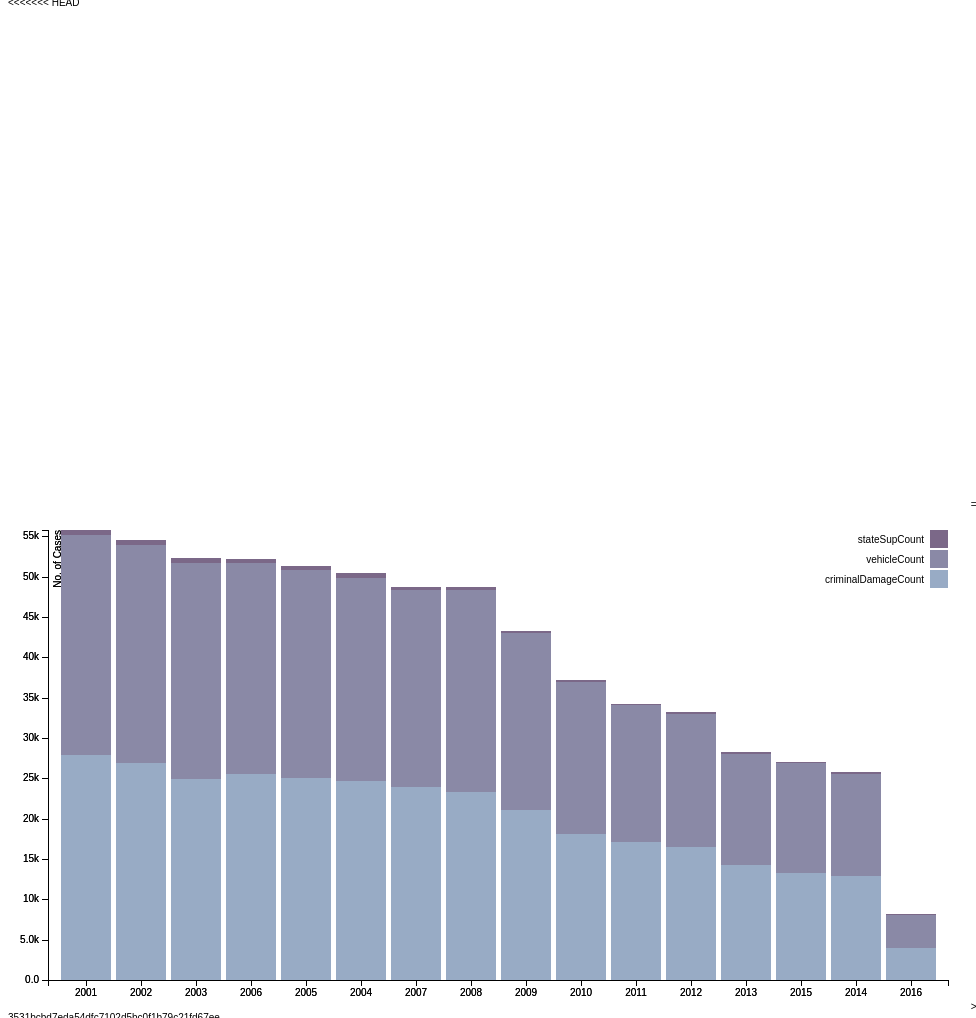
D3 v3 page, settled after 480 driven frames (8 s of simulated time); the page loaded 1 data file(s).



var margin = {top: 20, right: 20, bottom: 30, left: 40},
    width = 960 - margin.left - margin.right,
    height = 500 - margin.top - margin.bottom;

var x = d3.scale.ordinal()
    .rangeRoundBands([0, width], .1);

var y = d3.scale.linear()
    .rangeRound([height, 0]);

var color = d3.scale.ordinal()
    .range(["#98abc5", "#8a89a6", "#7b6888", "#6b486b", "#a05d56", "#d0743c", "#ff8c00"]);

var xAxis = d3.svg.axis()
    .scale(x)
    .orient("bottom");

var yAxis = d3.svg.axis()
    .scale(y)
    .orient("left")
    .tickFormat(d3.format(".2s"));

var svg = d3.select("body").append("svg")
    .attr("width", width + margin.left + margin.right)
    .attr("height", height + margin.top + margin.bottom)
  .append("g")
    .attr("transform", "translate(" + margin.left + "," + margin.top + ")");

d3.json("CriminalDamage.json", function(error, data) {
  if (error) throw error;

  color.domain(d3.keys(data[0]).filter(function(key) { return key !== "year"; }));

  data.forEach(function(d) {
    var y0 = 0;
    d.count = color.domain().map(function(name) { return {name: name, y0: y0, y1: y0 += +d[name]}; });
    d.total = d.count[d.count.length - 1].y1;
  });

  data.sort(function(a, b) { return b.total - a.total; });

  x.domain(data.map(function(d) { return d.year; }));
  y.domain([0, d3.max(data, function(d) { return d.total; })]);

  svg.append("g")
      .attr("class", "x axis")
      .attr("transform", "translate(0," + height + ")")
      .call(xAxis);

  svg.append("g")
      .attr("class", "y axis")
      .call(yAxis)
    .append("text")
      .attr("transform", "rotate(-90)")
      .attr("y", 6)
      .attr("dy", ".71em")
      .style("text-anchor", "end")
      .text("No. of Cases");

  var state = svg.selectAll(".state")
      .data(data)
    .enter().append("g")
      .attr("class", "g")
      .attr("transform", function(d) { return "translate(" + x(d.year) + ",0)"; });

  state.selectAll("rect")
      .data(function(d) { return d.count; })
    .enter().append("rect")
      .attr("width", x.rangeBand())
      .attr("y", function(d) { return y(d.y1); })
      .attr("height", function(d) { return y(d.y0) - y(d.y1); })
      .style("fill", function(d) { return color(d.name); });

  var legend = svg.selectAll(".legend")
      .data(color.domain().slice().reverse())
    .enter().append("g")
      .attr("class", "legend")
      .attr("transform", function(d, i) { return "translate(0," + i * 20 + ")"; });

  legend.append("rect")
      .attr("x", width - 18)
      .attr("width", 18)
      .attr("height", 18)
      .style("fill", color);

  legend.append("text")
      .attr("x", width - 24)
      .attr("y", 9)
      .attr("dy", ".35em")
      .style("text-anchor", "end")
      .text(function(d) { return d; });

});




var margin = {top: 20, right: 20, bottom: 30, left: 40},
    width = 960 - margin.left - margin.right,
    height = 500 - margin.top - margin.bottom;

var x = d3.scale.ordinal()
    .rangeRoundBands([0, width], .1);

var y = d3.scale.linear()
    .rangeRound([height, 0]);

var color = d3.scale.ordinal()
    .range(["#98abc5", "#8a89a6", "#7b6888", "#6b486b", "#a05d56", "#d0743c", "#ff8c00"]);

var xAxis = d3.svg.axis()
    .scale(x)
    .orient("bottom");

var yAxis = d3.svg.axis()
    .scale(y)
    .orient("left")
    .tickFormat(d3.format(".2s"));

var svg = d3.select("body").append("svg")
    .attr("width", width + margin.left + margin.right)
    .attr("height", height + margin.top + margin.bottom)
  .append("g")
    .attr("transform", "translate(" + margin.left + "," + margin.top + ")");

d3.json("CriminalDamage.json", function(error, data) {
  if (error) throw error;

  color.domain(d3.keys(data[0]).filter(function(key) { return key !== "year"; }));

  data.forEach(function(d) {
    var y0 = 0;
    d.count = color.domain().map(function(name) { return {name: name, y0: y0, y1: y0 += +d[name]}; });
    d.total = d.count[d.count.length - 1].y1;
  });

  data.sort(function(a, b) { return b.total - a.total; });

  x.domain(data.map(function(d) { return d.year; }));
  y.domain([0, d3.max(data, function(d) { return d.total; })]);

  svg.append("g")
      .attr("class", "x axis")
      .attr("transform", "translate(0," + height + ")")
      .call(xAxis);

  svg.append("g")
      .attr("class", "y axis")
      .call(yAxis)
    .append("text")
      .attr("transform", "rotate(-90)")
      .attr("y", 6)
      .attr("dy", ".71em")
      .style("text-anchor", "end")
      .text("No. of Cases");

  var state = svg.selectAll(".state")
      .data(data)
    .enter().append("g")
      .attr("class", "g")
      .attr("transform", function(d) { return "translate(" + x(d.year) + ",0)"; });

  state.selectAll("rect")
      .data(function(d) { return d.count; })
    .enter().append("rect")
      .attr("width", x.rangeBand())
      .attr("y", function(d) { return y(d.y1); })
      .attr("height", function(d) { return y(d.y0) - y(d.y1); })
      .style("fill", function(d) { return color(d.name); });

  var legend = svg.selectAll(".legend")
      .data(color.domain().slice().reverse())
    .enter().append("g")
      .attr("class", "legend")
      .attr("transform", function(d, i) { return "translate(0," + i * 20 + ")"; });

  legend.append("rect")
      .attr("x", width - 18)
      .attr("width", 18)
      .attr("height", 18)
      .style("fill", color);

  legend.append("text")
      .attr("x", width - 24)
      .attr("y", 9)
      .attr("dy", ".35em")
      .style("text-anchor", "end")
      .text(function(d) { return d; });

});



### data: CriminalDamage.json
[
 {
  "year": "2001",
  "criminalDamageCount": 27927,
  "vehicleCount": 27258,
  "stateSupCount": 621
 },
 {
  "year": "2002",
  "criminalDamageCount": 26933,
  "vehicleCount": 27042,
  "stateSupCount": 641
 },
 {
  "year": "2003",
  "criminalDamageCount": 24916,
  "vehicleCount": 26786,
  "stateSupCount": 589
 },
 {
  "year": "2004",
  "criminalDamageCount": 24664,
  "vehicleCount": 25241,
  "stateSupCount": 520
 },
 {
  "year": "2005",
  "criminalDamageCount": 25043,
  "vehicleCount": 25827,
  "stateSupCount": 461
 },
 {
  "year": "2006",
  "criminalDamageCount": 25564,
  "vehicleCount": 26146,
  "stateSupCount": 442
 },
 {
  "year": "2007",
  "criminalDamageCount": 23974,
  "vehicleCount": 24441,
  "stateSupCount": 358
 },
 {
  "year": "2008",
  "criminalDamageCount": 23320,
  "vehicleCount": 25104,
  "stateSupCount": 314
 },
 "... 8 more items"
]